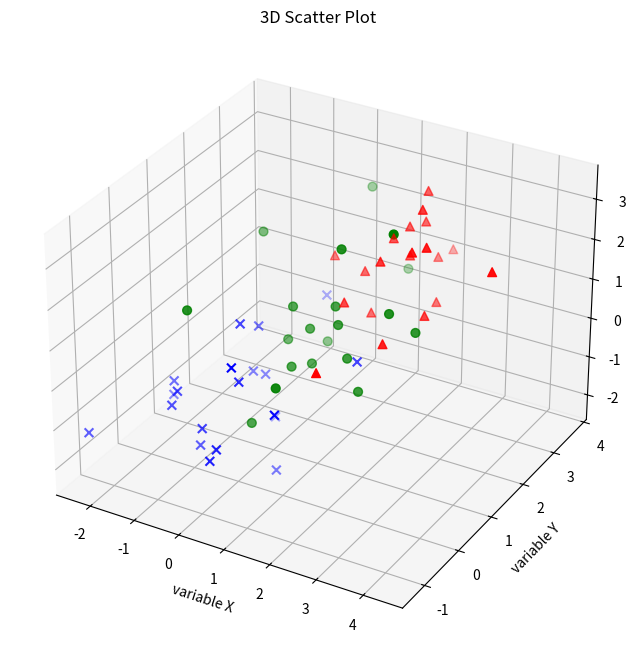

Write the Python code that produced this figure. (Note: this script raises an exception after producing the figure.)
!pip3 install watermark


%load_ext watermark

%watermark -u -v -d -p matplotlib,numpy

%matplotlib inline

from mpl_toolkits.mplot3d import Axes3D
import numpy as np
from matplotlib import pyplot as plt

# Generate some 3D sample data
mu_vec1 = np.array([0,0,0]) # mean vector
cov_mat1 = np.array([[1,0,0],[0,1,0],[0,0,1]]) # covariance matrix

class1_sample = np.random.multivariate_normal(mu_vec1, cov_mat1, 20)
class2_sample = np.random.multivariate_normal(mu_vec1 + 1, cov_mat1, 20)
class3_sample = np.random.multivariate_normal(mu_vec1 + 2, cov_mat1, 20)

# class1_sample.shape -> (20, 3), 20 rows, 3 columns

fig = plt.figure(figsize=(8,8))
ax = fig.add_subplot(111, projection='3d')
   
ax.scatter(class1_sample[:,0], class1_sample[:,1], class1_sample[:,2], 
           marker='x', color='blue', s=40, label='class 1')
ax.scatter(class2_sample[:,0], class2_sample[:,1], class2_sample[:,2], 
           marker='o', color='green', s=40, label='class 2')
ax.scatter(class3_sample[:,0], class3_sample[:,1], class3_sample[:,2], 
           marker='^', color='red', s=40, label='class 3')

ax.set_xlabel('variable X')
ax.set_ylabel('variable Y')
ax.set_zlabel('variable Z')

plt.title('3D Scatter Plot')
     
plt.show()

import numpy as np
from matplotlib import pyplot as plt
from mpl_toolkits.mplot3d import Axes3D
from matplotlib.patches import FancyArrowPatch
from mpl_toolkits.mplot3d import proj3d

class Arrow3D(FancyArrowPatch):
    def __init__(self, xs, ys, zs, *args, **kwargs):
        FancyArrowPatch.__init__(self, (0,0), (0,0), *args, **kwargs)
        self._verts3d = xs, ys, zs

    def draw(self, renderer):
        xs3d, ys3d, zs3d = self._verts3d
        xs, ys, zs = proj3d.proj_transform(xs3d, ys3d, zs3d, renderer.M)
        self.set_positions((xs[0],ys[0]),(xs[1],ys[1]))
        FancyArrowPatch.draw(self, renderer)


# Generate some example data
mu_vec1 = np.array([0,0,0])
cov_mat1 = np.array([[1,0,0],[0,1,0],[0,0,1]])
class1_sample = np.random.multivariate_normal(mu_vec1, cov_mat1, 20)

mu_vec2 = np.array([1,1,1])
cov_mat2 = np.array([[1,0,0],[0,1,0],[0,0,1]])
class2_sample = np.random.multivariate_normal(mu_vec2, cov_mat2, 20)

# concatenate data for PCA
samples = np.concatenate((class1_sample, class2_sample), axis=0)

# mean values
mean_x = np.mean(samples[:,0])
mean_y = np.mean(samples[:,1])
mean_z = np.mean(samples[:,2])

#eigenvectors and eigenvalues
eig_val, eig_vec = np.linalg.eig(cov_mat1)

################################
#plotting eigenvectors
################################    

fig = plt.figure(figsize=(10,10))
ax = fig.add_subplot(111, projection='3d')

ax.plot(samples[:,0], samples[:,1], samples[:,2], 'o', markersize=10, color='green', alpha=0.2)
ax.plot([mean_x], [mean_y], [mean_z], 'o', markersize=10, color='red', alpha=0.5)
for v in eig_vec.T:
    a = Arrow3D([mean_x, v[0]], [mean_y, v[1]], 
                [mean_z, v[2]], mutation_scale=20, lw=3, arrowstyle="-|>", color="r")
    ax.add_artist(a)
ax.set_xlabel('variable X')
ax.set_ylabel('variable Y')
ax.set_zlabel('variable Z')

plt.title('3D scatter plot with eigenvectors')

plt.show()

from mpl_toolkits.mplot3d import Axes3D
import matplotlib.pyplot as plt
import numpy as np
from itertools import product, combinations
fig = plt.figure(figsize=(7,7))
ax = fig.gca(projection='3d')
#ax.set_aspect("equal")

# Plot Points

# samples within the cube
X_inside = np.array([[0,0,0],[0.2,0.2,0.2],[0.1, -0.1, -0.3]])

X_outside = np.array([[-1.2,0.3,-0.3],[0.8,-0.82,-0.9],[1, 0.6, -0.7],
                      [0.8,0.7,0.2],[0.7,-0.8,-0.45],[-0.3, 0.6, 0.9],
                      [0.7,-0.6,-0.8]])

for row in X_inside:
    ax.scatter(row[0], row[1], row[2], color="r", s=50, marker='^')

for row in X_outside:    
    ax.scatter(row[0], row[1], row[2], color="k", s=50)

# Plot Cube
h = [-0.5, 0.5]
for s, e in combinations(np.array(list(product(h,h,h))), 2):
    if np.sum(np.abs(s-e)) == h[1]-h[0]:
        ax.plot3D(*zip(s,e), color="g")
        
ax.set_xlim(-1.5, 1.5)
ax.set_ylim(-1.5, 1.5)
ax.set_zlim(-1.5, 1.5)

plt.show()

import numpy as np
from matplotlib import pyplot as plt
from matplotlib.mlab import bivariate_normal #高版本库中已经不存在这个函数
from mpl_toolkits.mplot3d import Axes3D

fig = plt.figure(figsize=(10, 7))
ax = fig.gca(projection='3d')
x = np.linspace(-5, 5, 200)
y = x
X,Y = np.meshgrid(x, y)
Z = bivariate_normal(X, Y)
surf = ax.plot_surface(X, Y, Z, rstride=1, cstride=1, cmap=plt.cm.coolwarm,
        linewidth=0, antialiased=False)

ax.set_zlim(0, 0.2)

ax.zaxis.set_major_locator(plt.LinearLocator(10))
ax.zaxis.set_major_formatter(plt.FormatStrFormatter('%.02f'))

fig.colorbar(surf, shrink=0.5, aspect=7, cmap=plt.cm.coolwarm)

plt.show()

import numpy as np
from matplotlib import pyplot as plt
from matplotlib.mlab import bivariate_normal
from mpl_toolkits.mplot3d import Axes3D

fig = plt.figure(figsize=(10, 7))
ax = fig.gca(projection='3d')
x = np.linspace(-5, 5, 200)
y = x
X,Y = np.meshgrid(x, y)
Z = bivariate_normal(X, Y)
surf = ax.plot_wireframe(X, Y, Z, rstride=4, cstride=4, color='g', alpha=0.7)

ax.set_zlim(0, 0.2)

ax.zaxis.set_major_locator(plt.LinearLocator(10))
ax.zaxis.set_major_formatter(plt.FormatStrFormatter('%.02f'))

ax.set_xlabel('X')
ax.set_ylabel('Y')
ax.set_zlabel('p(x)')

plt.title('bivariate Gassian')

plt.show()